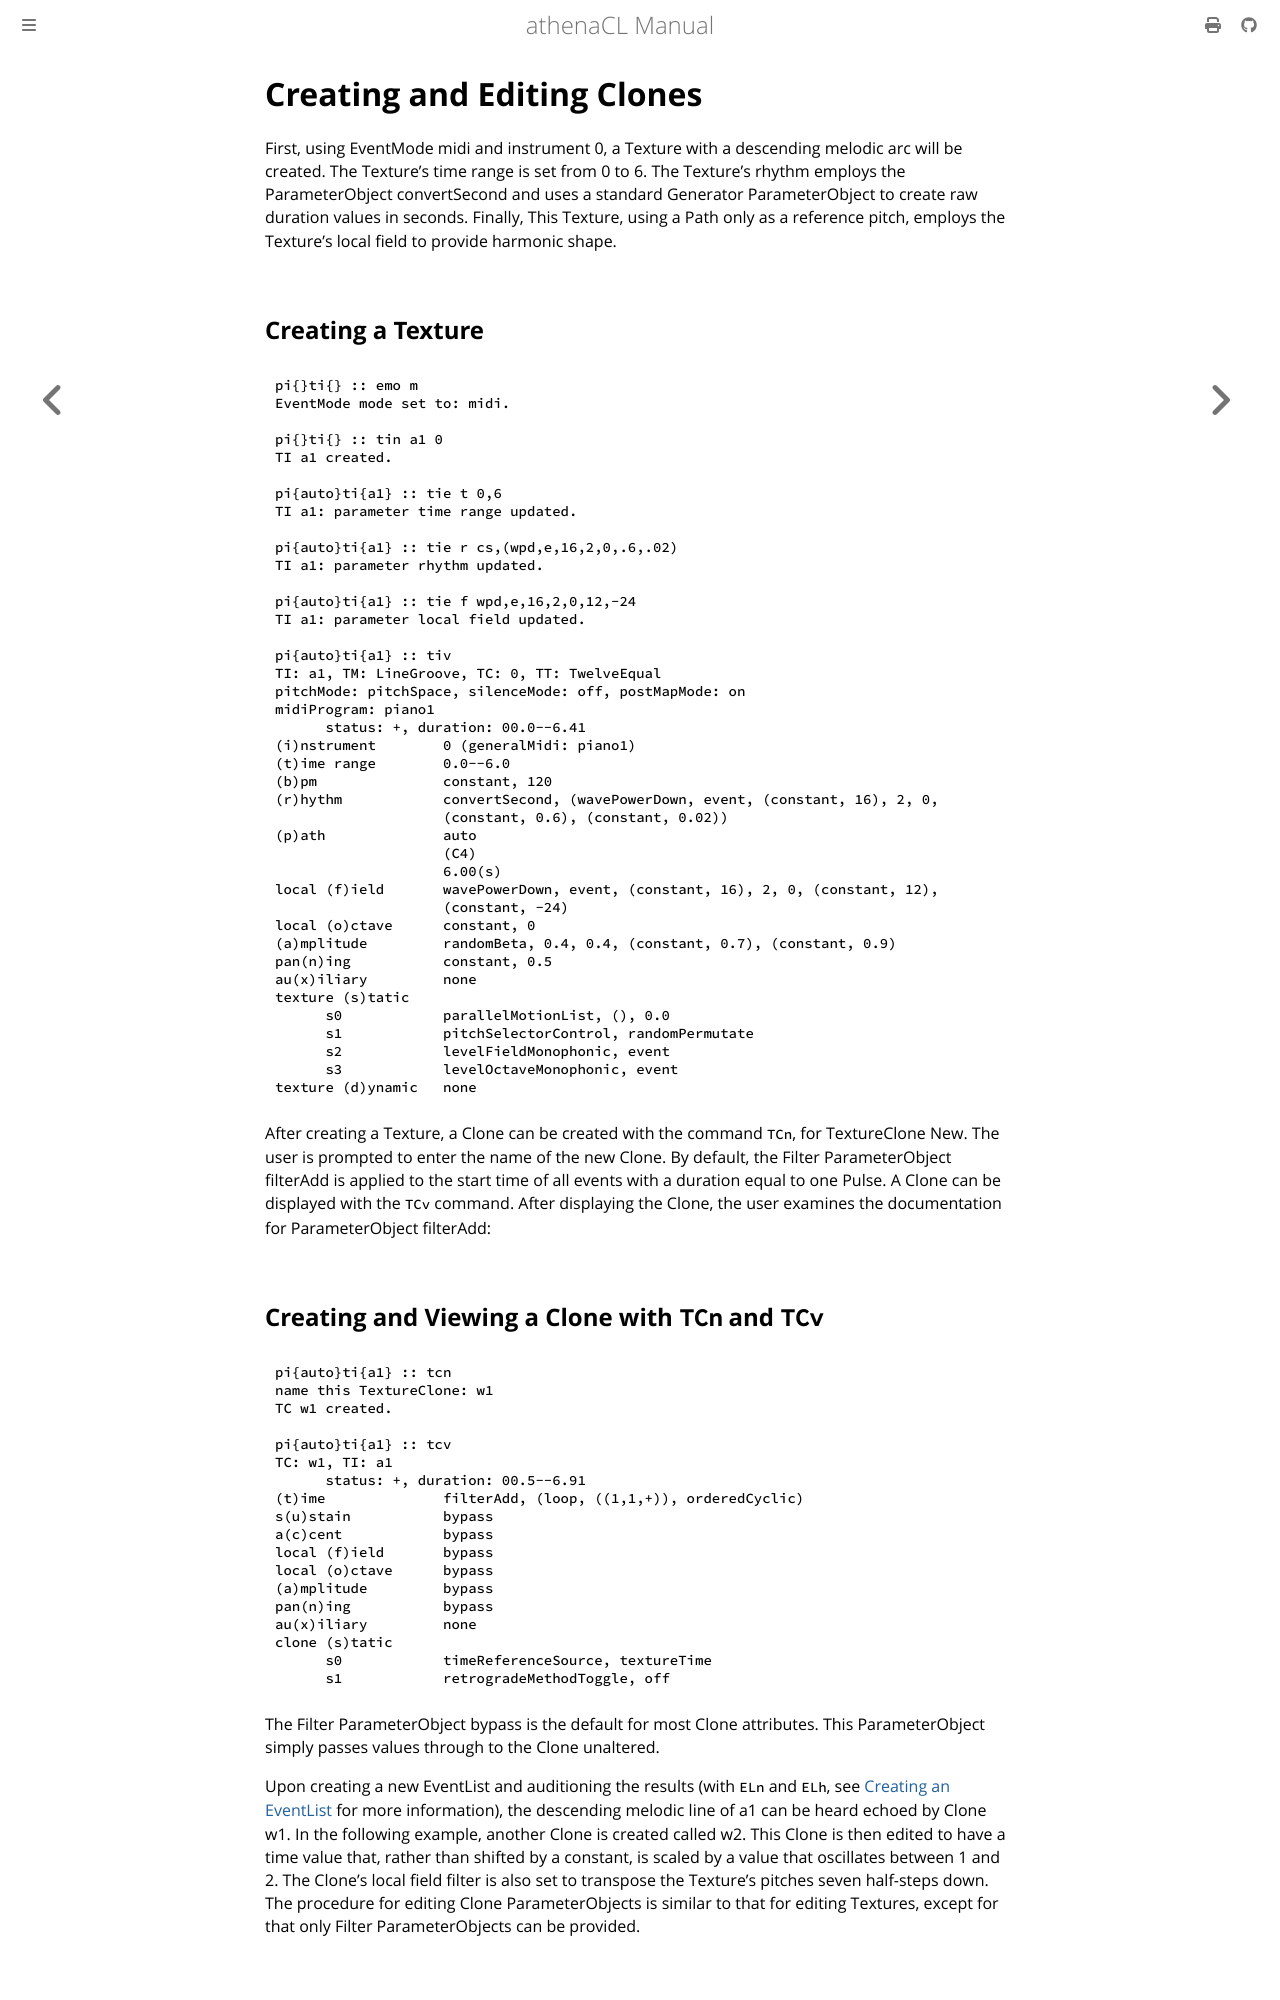

repository: ales-tsurko/athenaCL · page: chapter06/03-creating-and-editing-clones.html · generator: mdbook

# Creating and Editing Clones

First, using EventMode midi and instrument 0, a Texture with a descending
melodic arc will be created. The Texture's time range is set from 0 to 6. The
Texture's rhythm employs the ParameterObject convertSecond and uses a standard
Generator ParameterObject to create raw duration values in seconds. Finally,
This Texture, using a Path only as a reference pitch, employs the Texture's
local field to provide harmonic shape.




## Creating a Texture

```
pi{}ti{} :: emo m
EventMode mode set to: midi.

pi{}ti{} :: tin a1 0
TI a1 created.

pi{auto}ti{a1} :: tie t 0,6
TI a1: parameter time range updated.

pi{auto}ti{a1} :: tie r cs,(wpd,e,16,2,0,.6,.02)
TI a1: parameter rhythm updated.

pi{auto}ti{a1} :: tie f wpd,e,16,2,0,12,-24
TI a1: parameter local field updated.

pi{auto}ti{a1} :: tiv
TI: a1, TM: LineGroove, TC: 0, TT: TwelveEqual
pitchMode: pitchSpace, silenceMode: off, postMapMode: on
midiProgram: piano1
      status: +, duration: 00.0--6.41
(i)nstrument        0 (generalMidi: piano1)
(t)ime range        0.0--6.0
(b)pm               constant, 120
(r)hythm            convertSecond, (wavePowerDown, event, (constant, 16), 2, 0,
                    (constant, 0.6), (constant, 0.02))
(p)ath              auto
                    (C4)
                    6.00(s)
local (f)ield       wavePowerDown, event, (constant, 16), 2, 0, (constant, 12),
                    (constant, -24)
local (o)ctave      constant, 0
(a)mplitude         randomBeta, 0.4, 0.4, (constant, 0.7), (constant, 0.9)
pan(n)ing           constant, 0.5
au(x)iliary         none
texture (s)tatic
      s0            parallelMotionList, (), 0.0
      s1            pitchSelectorControl, randomPermutate
      s2            levelFieldMonophonic, event
      s3            levelOctaveMonophonic, event
texture (d)ynamic   none
```

After creating a Texture, a Clone can be created with the command `TCn`, for
TextureClone New. The user is prompted to enter the name of the new Clone. By
default, the Filter ParameterObject filterAdd is applied to the start time of
all events with a duration equal to one Pulse. A Clone can be displayed with the
`TCv` command. After displaying the Clone, the user examines the documentation
for ParameterObject filterAdd:
